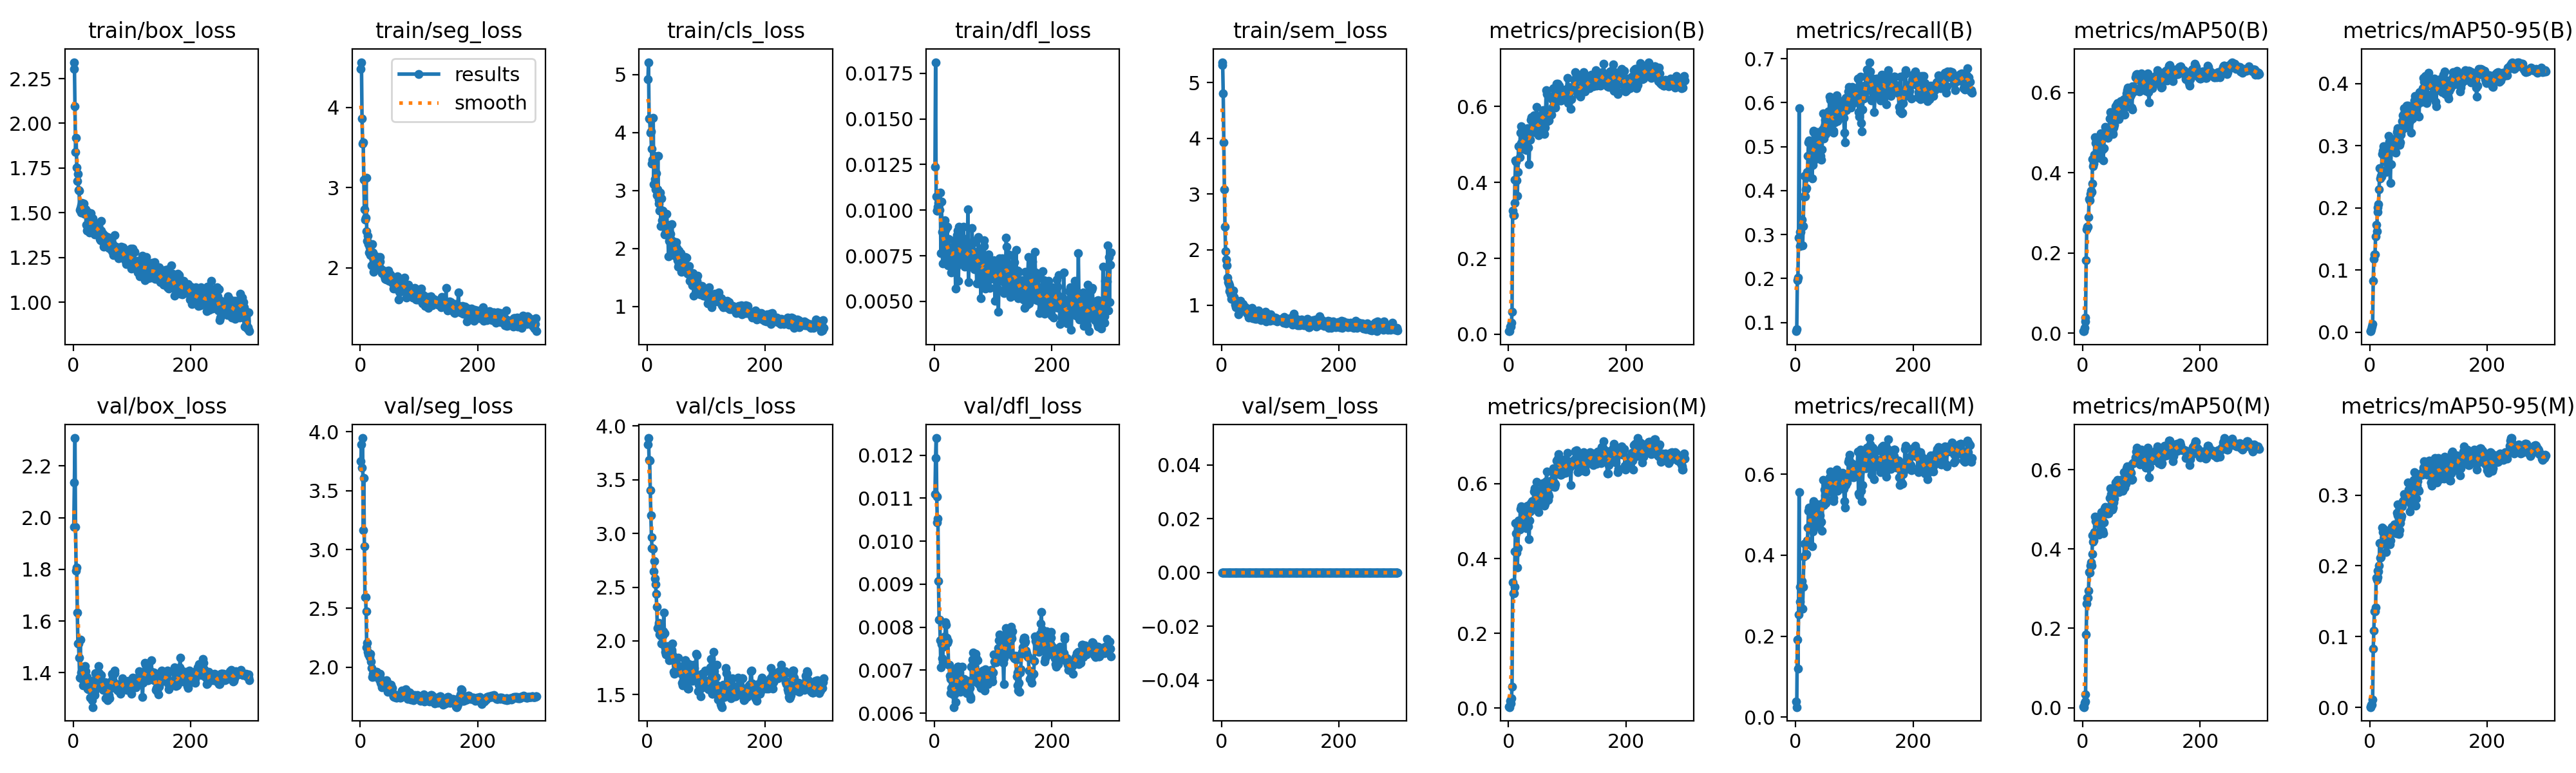

The data file committed next to this chart (first rows):
epoch, time, train/box_loss, train/seg_loss, train/cls_loss, train/dfl_loss, train/sem_loss, metrics/precision(B), metrics/recall(B), metrics/mAP50(B), metrics/mAP50-95(B), metrics/precision(M), metrics/recall(M), metrics/mAP50(M), metrics/mAP50-95(M), val/box_loss, val/seg_loss, val/cls_loss, val/dfl_loss, val/sem_loss, lr/pg0, lr/pg1, lr/pg2
1, 10.76, 2.304, 4.479, 4.916, 0.01236, 5.315, 0.00813, 0.08026, 0.00551, 0.0021, 0.004, 0.03947, 0.00235, 0.00075, 1.965, 3.748, 3.83, 0.0111, 0, 0.00058, 0.00058, 0.00058
2, 19.54, 2.342, 4.561, 5.215, 0.01811, 5.367, 0.00853, 0.08421, 0.00489, 0.0016, 0.00253, 0.025, 0.00136, 0.00045, 2.137, 3.891, 3.887, 0.01194, 0, 0.001176, 0.001176, 0.001176
3, 28.82, 2.096, 3.863, 4.246, 0.01075, 4.801, 0.01987, 0.1961, 0.01356, 0.00466, 0.01933, 0.1908, 0.01302, 0.00418, 2.308, 3.694, 3.685, 0.0124, 0, 0.001768, 0.001768, 0.001768
4, 38.61, 1.841, 3.546, 4.228, 0.00999, 3.925, 0.02053, 0.2026, 0.02917, 0.00874, 0.01213, 0.1197, 0.01603, 0.00415, 1.965, 3.946, 3.676, 0.01104, 0, 0.00198, 0.00198, 0.00198
5, 47.97, 1.919, 3.56, 3.996, 0.00999, 3.078, 0.02973, 0.2934, 0.03928, 0.01344, 0.02573, 0.254, 0.03301, 0.01098, 1.796, 3.167, 3.403, 0.01044, 0, 0.001974, 0.001974, 0.001974
6, 57.61, 1.753, 3.099, 4.023, 0.01019, 2.414, 0.0596, 0.5882, 0.1826, 0.08254, 0.05632, 0.5553, 0.1844, 0.0829, 1.807, 3.606, 3.168, 0.01052, 0, 0.001967, 0.001967, 0.001967
7, 66.81, 1.679, 2.731, 3.717, 0.01039, 1.969, 0.3257, 0.2737, 0.2585, 0.1173, 0.3358, 0.2855, 0.262, 0.1081, 1.633, 3.026, 2.964, 0.00907, 0, 0.00196, 0.00196, 0.00196
8, 75.84, 1.719, 2.604, 3.461, 0.01035, 1.825, 0.3142, 0.3068, 0.2661, 0.1252, 0.3073, 0.3224, 0.2774, 0.1359, 1.512, 2.597, 2.865, 0.00817, 0, 0.001954, 0.001954, 0.001954
9, 85.14, 1.626, 2.626, 3.534, 0.01, 1.722, 0.3142, 0.3068, 0.2661, 0.1252, 0.3073, 0.3224, 0.2774, 0.1359, 1.512, 2.597, 2.865, 0.00817, 0, 0.001947, 0.001947, 0.001947
10, 93.96, 1.624, 3.119, 4.25, 0.01097, 1.501, 0.3454, 0.3171, 0.2904, 0.154, 0.3249, 0.3316, 0.2953, 0.141, 1.458, 2.473, 2.859, 0.00769, 0, 0.001941, 0.001941, 0.001941
11, 103, 1.514, 2.458, 3.114, 0.00765, 1.42, 0.4065, 0.3342, 0.3347, 0.1722, 0.4184, 0.337, 0.3429, 0.1833, 1.381, 2.166, 2.65, 0.00706, 0, 0.001934, 0.001934, 0.001934
12, 112, 1.528, 2.339, 3.596, 0.01048, 1.397, 0.4579, 0.275, 0.332, 0.1626, 0.4947, 0.2684, 0.3402, 0.1802, 1.529, 2.207, 2.743, 0.0076, 0, 0.001927, 0.001927, 0.001927
13, 121.5, 1.539, 2.398, 3.193, 0.00882, 1.36, 0.4541, 0.3197, 0.3483, 0.1936, 0.4668, 0.3224, 0.3584, 0.1842, 1.4, 2.133, 2.581, 0.00728, 0, 0.001921, 0.001921, 0.001921
14, 130.7, 1.5, 2.296, 3.016, 0.00707, 1.26, 0.406, 0.3868, 0.3553, 0.2007, 0.4157, 0.3961, 0.3672, 0.1928, 1.378, 2.111, 2.526, 0.00719, 0, 0.001914, 0.001914, 0.001914
15, 140.1, 1.555, 2.192, 3.297, 0.00784, 1.305, 0.3646, 0.4342, 0.3527, 0.2059, 0.3752, 0.4289, 0.3584, 0.1918, 1.393, 2.109, 2.44, 0.00755, 0, 0.001908, 0.001908, 0.001908
16, 149.5, 1.509, 2.259, 2.922, 0.0079, 1.194, 0.4274, 0.3868, 0.3728, 0.2292, 0.4276, 0.4, 0.3881, 0.2005, 1.411, 2.085, 2.317, 0.00774, 0, 0.001901, 0.001901, 0.001901
17, 158.7, 1.521, 2.155, 3.02, 0.00854, 1.12, 0.4961, 0.4026, 0.4344, 0.2638, 0.501, 0.4, 0.4354, 0.2326, 1.352, 2.115, 2.122, 0.00762, 0, 0.001894, 0.001894, 0.001894
18, 167.8, 1.55, 2.187, 3.602, 0.00943, 1.194, 0.4961, 0.4053, 0.417, 0.2471, 0.4945, 0.4039, 0.4178, 0.2116, 1.375, 2.048, 2.124, 0.00778, 0, 0.001888, 0.001888, 0.001888
19, 176.7, 1.493, 2.034, 2.847, 0.0089, 1.141, 0.4666, 0.442, 0.4228, 0.2512, 0.4782, 0.4368, 0.422, 0.2126, 1.412, 1.993, 2.147, 0.00811, 0, 0.001881, 0.001881, 0.001881
20, 185.9, 1.52, 2.298, 2.773, 0.0073, 1.266, 0.5312, 0.4303, 0.4452, 0.25, 0.5326, 0.4276, 0.4437, 0.2305, 1.426, 1.915, 2.17, 0.00805, 0, 0.001875, 0.001875, 0.001875
21, 195.4, 1.521, 2.194, 2.65, 0.00711, 1.156, 0.548, 0.4786, 0.4883, 0.287, 0.5396, 0.4684, 0.4822, 0.2545, 1.406, 1.921, 2.061, 0.00776, 0, 0.001868, 0.001868, 0.001868
22, 204.3, 1.431, 2.127, 2.967, 0.0091, 1.082, 0.5034, 0.5092, 0.4746, 0.2923, 0.5002, 0.5105, 0.4712, 0.2475, 1.379, 1.945, 2.078, 0.00764, 0, 0.001861, 0.001861, 0.001861
23, 213.5, 1.401, 1.947, 2.386, 0.00696, 1.016, 0.4986, 0.5145, 0.4809, 0.299, 0.5007, 0.5184, 0.4809, 0.2519, 1.383, 1.948, 2.046, 0.00768, 0, 0.001855, 0.001855, 0.001855
24, 222.6, 1.506, 2.155, 2.862, 0.00842, 1.096, 0.4885, 0.5118, 0.4724, 0.2971, 0.4898, 0.5132, 0.4668, 0.2407, 1.339, 1.922, 1.975, 0.00713, 0, 0.001848, 0.001848, 0.001848
25, 231.3, 1.406, 1.983, 2.491, 0.00786, 0.9659, 0.4885, 0.5118, 0.4724, 0.2971, 0.4898, 0.5132, 0.4668, 0.2407, 1.339, 1.922, 1.975, 0.00713, 0, 0.001842, 0.001842, 0.001842
26, 240.4, 1.422, 2.034, 2.655, 0.00795, 1.027, 0.5133, 0.496, 0.4782, 0.2884, 0.5149, 0.4832, 0.4729, 0.2498, 1.337, 1.95, 2.05, 0.00687, 0, 0.001835, 0.001835, 0.001835
27, 249.6, 1.482, 2.111, 2.495, 0.00746, 0.9955, 0.5189, 0.4566, 0.4581, 0.2743, 0.5264, 0.4632, 0.4652, 0.2355, 1.353, 1.962, 2.089, 0.00679, 0, 0.001828, 0.001828, 0.001828
28, 258.7, 1.39, 2.11, 2.416, 0.00757, 1.066, 0.5379, 0.4273, 0.4374, 0.2574, 0.5386, 0.4223, 0.436, 0.2192, 1.338, 1.959, 2.266, 0.00646, 0, 0.001822, 0.001822, 0.001822
29, 268.2, 1.433, 2.003, 2.244, 0.00658, 0.8412, 0.5266, 0.4579, 0.467, 0.2807, 0.5282, 0.4592, 0.4631, 0.231, 1.303, 1.938, 2.072, 0.00659, 0, 0.001815, 0.001815, 0.001815
30, 277.6, 1.496, 2.136, 2.254, 0.00745, 1.021, 0.4845, 0.5354, 0.4662, 0.2803, 0.4802, 0.5342, 0.4586, 0.2301, 1.348, 1.937, 1.934, 0.0069, 0, 0.001809, 0.001809, 0.001809
31, 286.4, 1.428, 2.038, 2.373, 0.00784, 1.024, 0.5421, 0.5329, 0.4979, 0.2966, 0.5375, 0.529, 0.4837, 0.2423, 1.352, 1.913, 1.899, 0.00701, 0, 0.001802, 0.001802, 0.001802
32, 295.4, 1.458, 2.073, 2.287, 0.00787, 1.084, 0.5421, 0.5118, 0.4976, 0.3156, 0.5421, 0.5118, 0.4938, 0.2437, 1.294, 1.893, 1.872, 0.00643, 0, 0.001795, 0.001795, 0.001795
33, 304.4, 1.47, 2.136, 2.6, 0.00805, 0.9385, 0.5384, 0.4895, 0.4908, 0.306, 0.5283, 0.4803, 0.4743, 0.2394, 1.267, 1.91, 1.892, 0.00614, 0, 0.001789, 0.001789, 0.001789
34, 313.6, 1.403, 2.077, 2.408, 0.00835, 0.9329, 0.4918, 0.4724, 0.4592, 0.2688, 0.4855, 0.4693, 0.4456, 0.2304, 1.326, 1.943, 1.873, 0.00643, 0, 0.001782, 0.001782, 0.001782
35, 322.6, 1.444, 1.991, 2.271, 0.00795, 1.011, 0.4476, 0.496, 0.4312, 0.2403, 0.4518, 0.5013, 0.4399, 0.2359, 1.372, 1.868, 1.95, 0.00657, 0, 0.001776, 0.001776, 0.001776
36, 332.1, 1.433, 1.98, 1.859, 0.00571, 1.022, 0.5145, 0.4755, 0.4614, 0.2702, 0.5023, 0.4987, 0.4677, 0.2519, 1.315, 1.855, 1.912, 0.00625, 0, 0.001769, 0.001769, 0.001769
37, 341.4, 1.379, 1.935, 2.134, 0.00689, 0.9683, 0.5122, 0.5329, 0.4996, 0.3066, 0.5254, 0.5171, 0.5036, 0.2521, 1.33, 1.831, 1.818, 0.00649, 0, 0.001762, 0.001762, 0.001762
38, 350.7, 1.389, 1.965, 2.184, 0.00864, 0.964, 0.5658, 0.5224, 0.5153, 0.3103, 0.5487, 0.5263, 0.5071, 0.2551, 1.399, 1.833, 1.86, 0.00702, 0, 0.001756, 0.001756, 0.001756
39, 359.8, 1.434, 1.968, 2.251, 0.00888, 0.907, 0.5714, 0.5, 0.5001, 0.3103, 0.5454, 0.4974, 0.4938, 0.2527, 1.376, 1.835, 1.902, 0.00695, 0, 0.001749, 0.001749, 0.001749
40, 368.9, 1.412, 1.944, 2.154, 0.00832, 0.961, 0.5364, 0.5197, 0.4913, 0.3062, 0.5528, 0.4987, 0.4896, 0.2517, 1.385, 1.877, 1.899, 0.00708, 0, 0.001743, 0.001743, 0.001743
41, 378.3, 1.441, 1.895, 1.922, 0.00612, 0.9651, 0.5364, 0.5197, 0.4913, 0.3062, 0.5528, 0.4987, 0.4896, 0.2517, 1.385, 1.877, 1.899, 0.00708, 0, 0.001736, 0.001736, 0.001736
42, 387.6, 1.43, 1.866, 2.418, 0.0091, 0.9332, 0.5329, 0.5329, 0.4894, 0.3011, 0.5354, 0.5185, 0.4927, 0.2585, 1.396, 1.845, 1.916, 0.00691, 0, 0.001729, 0.001729, 0.001729
43, 397.2, 1.392, 1.914, 2.108, 0.00817, 0.8615, 0.5769, 0.479, 0.4882, 0.2915, 0.5801, 0.4817, 0.4896, 0.2559, 1.426, 1.865, 1.975, 0.00695, 0, 0.001723, 0.001723, 0.001723
44, 406.7, 1.41, 1.959, 2.101, 0.00783, 0.849, 0.5527, 0.4697, 0.4924, 0.289, 0.5464, 0.4829, 0.4905, 0.2512, 1.398, 1.882, 1.861, 0.00649, 0, 0.001716, 0.001716, 0.001716
45, 416.7, 1.355, 1.856, 2.117, 0.00727, 0.8548, 0.5322, 0.4934, 0.505, 0.3011, 0.5873, 0.4605, 0.5007, 0.2461, 1.355, 1.892, 1.71, 0.00671, 0, 0.00171, 0.00171, 0.00171
46, 426.5, 1.346, 1.926, 1.996, 0.00717, 0.781, 0.5746, 0.5395, 0.5353, 0.3216, 0.5581, 0.529, 0.5292, 0.275, 1.344, 1.836, 1.694, 0.00677, 0, 0.001703, 0.001703, 0.001703
47, 436.3, 1.401, 1.928, 1.879, 0.0073, 0.8525, 0.5642, 0.5763, 0.5515, 0.3278, 0.5589, 0.5855, 0.5528, 0.2865, 1.391, 1.789, 1.7, 0.00708, 0, 0.001696, 0.001696, 0.001696
48, 445.7, 1.455, 1.97, 1.981, 0.00757, 0.8864, 0.5993, 0.5184, 0.5333, 0.325, 0.6048, 0.5237, 0.5384, 0.2718, 1.365, 1.815, 1.787, 0.00679, 0, 0.00169, 0.00169, 0.00169
49, 454.7, 1.342, 1.841, 2.111, 0.00909, 0.8252, 0.5396, 0.5458, 0.5039, 0.3113, 0.5415, 0.5625, 0.5118, 0.2474, 1.346, 1.818, 1.777, 0.00671, 0, 0.001683, 0.001683, 0.001683
50, 464.1, 1.37, 1.878, 2.003, 0.00844, 0.8939, 0.5271, 0.5605, 0.5037, 0.3117, 0.5441, 0.548, 0.5089, 0.2453, 1.347, 1.818, 1.718, 0.00675, 0, 0.001677, 0.001677, 0.001677
51, 473.2, 1.383, 1.917, 1.791, 0.00709, 0.8296, 0.5237, 0.5295, 0.4999, 0.3009, 0.5239, 0.529, 0.4999, 0.2504, 1.333, 1.853, 1.775, 0.00679, 0, 0.00167, 0.00167, 0.00167
52, 482.5, 1.309, 1.889, 1.688, 0.00691, 0.9489, 0.5376, 0.5385, 0.4974, 0.3049, 0.5457, 0.5355, 0.5049, 0.2602, 1.334, 1.851, 1.843, 0.00654, 0, 0.001663, 0.001663, 0.001663
53, 491.8, 1.367, 1.864, 1.961, 0.00841, 0.77, 0.5664, 0.5517, 0.5128, 0.3178, 0.5672, 0.5552, 0.5183, 0.2666, 1.359, 1.819, 1.768, 0.00661, 0, 0.001657, 0.001657, 0.001657
54, 500.9, 1.37, 1.815, 1.737, 0.00769, 0.8645, 0.5466, 0.5671, 0.52, 0.3237, 0.5444, 0.5697, 0.5274, 0.2706, 1.365, 1.822, 1.756, 0.00651, 0, 0.00165, 0.00165, 0.00165
55, 510.3, 1.362, 1.883, 1.735, 0.00697, 0.7917, 0.5687, 0.5743, 0.5357, 0.3393, 0.5713, 0.575, 0.5461, 0.2837, 1.301, 1.782, 1.749, 0.00646, 0, 0.001644, 0.001644, 0.001644
56, 519.5, 1.348, 1.833, 1.768, 0.00728, 0.8219, 0.5792, 0.5803, 0.5669, 0.3491, 0.5803, 0.5785, 0.568, 0.2917, 1.329, 1.752, 1.717, 0.00675, 0, 0.001637, 0.001637, 0.001637
57, 528.3, 1.35, 1.739, 1.923, 0.01004, 0.7583, 0.5792, 0.5803, 0.5669, 0.3491, 0.5803, 0.5785, 0.568, 0.2917, 1.329, 1.752, 1.717, 0.00675, 0, 0.00163, 0.00163, 0.00163
58, 537.8, 1.365, 1.88, 1.596, 0.00606, 0.8296, 0.5697, 0.6131, 0.5703, 0.3517, 0.5974, 0.5921, 0.5716, 0.2935, 1.295, 1.749, 1.694, 0.00651, 0, 0.001624, 0.001624, 0.001624
59, 547, 1.333, 1.782, 1.667, 0.00705, 0.8455, 0.5909, 0.6066, 0.5742, 0.3605, 0.602, 0.6066, 0.5739, 0.3013, 1.325, 1.761, 1.611, 0.00644, 0, 0.001617, 0.001617, 0.001617
60, 555.9, 1.356, 1.746, 1.697, 0.00776, 0.7557, 0.5893, 0.5447, 0.5531, 0.3437, 0.5654, 0.5803, 0.5613, 0.295, 1.362, 1.765, 1.588, 0.00659, 0, 0.001611, 0.001611, 0.001611
... 240 more rows
